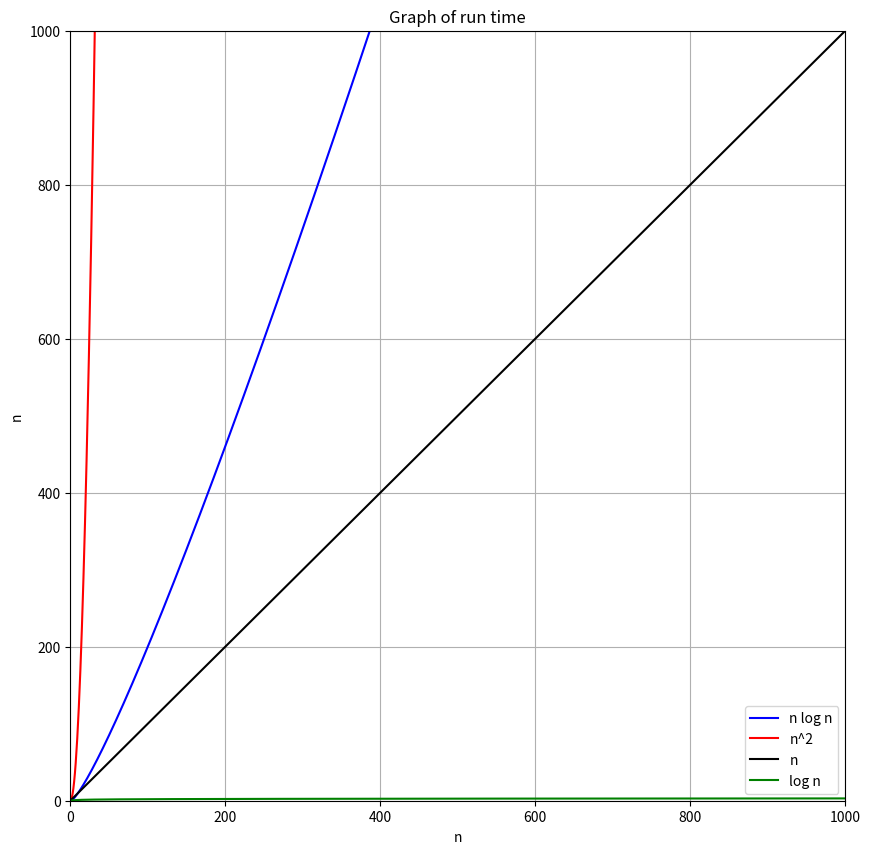

This figure's Python source:
import matplotlib.pyplot as plt
import numpy as np

x = np.arange(1, 1001)
y_logn = x * np.log10(x)
y_square = x**2
n_by_n = x
log_n = np.log10(x)

plt.figure(figsize=(10, 10))
plt.plot(x, y_logn, color="blue", label="n log n")
plt.plot(x, y_square, color="red", label="n^2")
plt.plot(x, n_by_n, color="black", label="n")
plt.plot(x, log_n, color="green", label="log n")

plt.xlabel("n")
plt.ylabel("n")
plt.title("Graph of run time")
plt.legend()
plt.grid(True)
plt.xlim(0,1000)
plt.ylim(0,1000)
plt.show()
